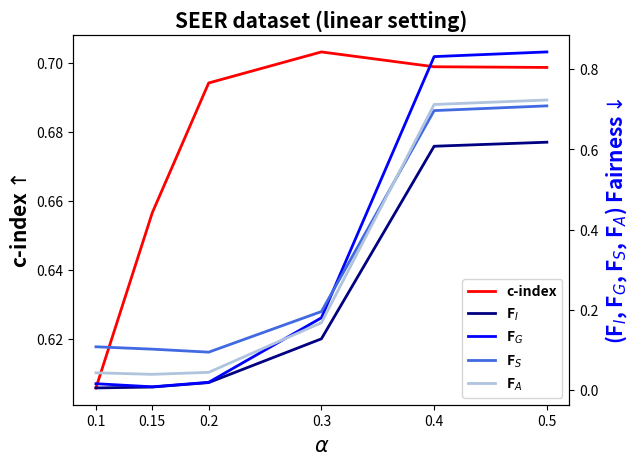

Write the Python code that produced this figure.
import matplotlib.pyplot as plt
import numpy as np

dataset = 'SEER' ##'FLC', 'SUPPORT', 'SEER'

eps = [0.1, 0.15, 0.2, 0.3, 0.4, 0.5]

if dataset == 'FLC':

    C_I = [0.7669, 0.7788, 0.7864, 0.7905, 0.7893, 0.7882]

    F_I = [0.0013, 0.0057, 0.0196, 0.0872, 0.3554, 1.1860]

    F_G = [0.0069, 0.0153, 0.0386, 0.1514, 0.5957, 1.9051]

    F_S = [0.0188, 0.0351, 0.0816, 0.2967, 1.0165, 2.1382]
elif dataset == 'SUPPORT':
    C_I = [0.5326, 0.5445, 0.5434, 0.5403, 0.5500, 0.5684]

    F_I = [0.0000, 0.0003, 0.0018, 0.0103, 0.0230, 0.0417]

    F_G = [0.0023, 0.0022, 0.0026, 0.0019, 0.0100, 0.0310]

    F_S = [0.0050, 0.0072, 0.0089, 0.0102, 0.0318, 0.0912]
else:
    C_I = [0.6058, 0.6566, 0.6942, 0.7032, 0.6989, 0.6987]

    F_I = [0.0046, 0.0068, 0.0179, 0.1272, 0.6080, 0.6181]

    F_G = [0.0151, 0.0074, 0.0186, 0.1797, 0.8318, 0.8435]

    F_S = [0.1073, 0.1014, 0.0939, 0.1953, 0.6970, 0.7088]


F_A = (1/3)*(np.asarray(F_I)+np.asarray(F_G)+np.asarray(F_S))


fig, ax = plt.subplots()

l1, = ax.plot(eps,C_I, color='red', label=r'c-index', linewidth=2)
ax.set_xlabel(r"$\alpha$", fontsize = 15, fontweight='bold')
ax.set_ylabel(r'c-index$\uparrow$',fontsize=15, fontweight='bold')
# ax.set_ylim((0.5, 0.7))

ax2=ax.twinx()
l2, =ax2.plot(eps,F_I,color='navy', label=r'F$_I$',linewidth=2)
l3, =ax2.plot(eps,F_G,color='blue', label=r'F$_G$',linewidth=2)
l4, =ax2.plot(eps,F_S,color='royalblue', label=r'F$_S$',linewidth=2)
l5, =ax2.plot(eps,F_A,color='lightsteelblue', label=r'F$_A$',linewidth=2)
ax2.set_ylabel(r'(F$_I$, F$_G$, F$_S$, F$_A$) Fairness$\downarrow$',fontsize=15, fontweight='bold', color='blue')

plt.xticks(eps,eps)
plt.legend(handles=[l1,l2,l3, l4, l5],prop={'size': 10, 'weight':'bold'}, loc='lower right')
plt.title('{} dataset (linear setting)'.format(dataset), fontsize = 15, fontweight='bold')

plt.show()
# fig.savefig('./figs/{}_sensitive_analysis.png'.format(dataset), bbox_inches='tight', pad_inches = 0)
